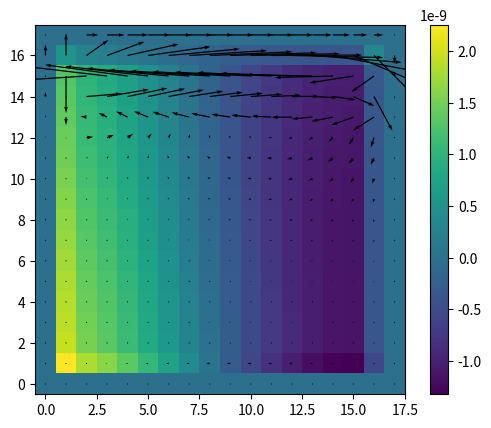

The script that saved this image:
import numpy as np 
import matplotlib.pyplot as plt
from matplotlib import cm  #for color maps
import matplotlib.animation as animation
import time

                                                        # for animations
# ani = animation.FuncAnimation(fig, update, frames=100, interval=50)

# Save as MP4 (requires ffmpeg)
# ani.save('animation.mp4', writer='ffmpeg')

# OR as a GIF (requires Pillow)
# ani.save('animation.gif', writer='pillow')

# plt.show()
                                                        # ----------

# grid and domain properties while using staggered grid 
# defining no. of points inside boundary

x,y=16,16
Lx,Ly=1,1
dx,dy=Lx/x,Ly/y

visc=0.01

# Problem: Top wall moving, rest are fixed,
Ut=2 
Ub=0
Vl=0
Vr=0


# check our Reynolds number
print('Reynolds number', Ut*Lx/visc) #ensuring laminar flow only with low numbers
# choose timestep size based on advection-diffusion stability criteria # USING Stability conditions
# rule 1:
dt1 = 1/(2*(visc*(1/(dx*dx) + 1/(dy*dy))))# For Diffusive part von Neumann stability analysis (done on explicit time integration) to check numerical instability 
# to ensure diffusion doesn't propagate too quicly over timesteps
# rule 2:
C=2 #safety factor between 1 and 2
dt2 = C*visc/(Ut**2) #For advection part, wheere we let the viscous part of time to dominate  
dt = min(dt1, dt2) # so satisafies both advection and diffusion rule
print(dt)

# poission solver SOR
# Build the coefficient arrays 
Ap= np.zeros([y+2, x+2])
Ae = 1/(dx*dx)*np.ones([y+2, x+2])
Aw= 1/(dx*dx)*np.ones([y+2, x+2]) 
An=1/(dy*dy)*np.ones([y+2, x+2]) 
As=1/(dy*dy)*np.ones([y+2, x+2])

# left wall coefs: Aw = 0 
Aw[1:-1, 1] = 0
# right wall coefs: Ae = 0 
Ae[1:-1,-2] = 0
#top wall coefs: An = 0 
An[-2,1:-1] = 0
# bottom wall: As = 0 
As[1,1:-1] = 0
Ap=-(Ae+ Aw + An + As)


def sor_solver (p, S, dx, dy):
    pk = np.empty_like(p)
    it = 0
    err = 1e10
    tol = 1e-8
    maxit=10000
    B = 1.25
    while err > tol and it < maxit:
        pk = p.copy()
        for i in range(1, x+1):
            for j in range(1, y+1): 
                ap = Ap[j,i]
                an = An[j,i] 
                aso= As[j,i] 
                ae = Ae[j,i] 
                aw = Aw[j,i]
                pe = p[j,i+1]
                pw = p[j,i-1]
                pn = p[j+1,i]
                ps = p[j-1,i]
                result = S[j,i] - (ae*pe + aw*pw + an*pn + aso*ps)
                p[j,i] = B*result/ap + (1-B)*pk [j,i]
        err = np. linalg.norm(p.ravel()- pk.ravel(),2)
        it += 1
    print('Poisson solver error:', err, 'iterations', it)
    return p,err

#time advance code
p=np.zeros([y+2,x+2])
u=np.zeros([y+2,x+2]) # same mesh just displaced by half cell
v=np.zeros([y+2,x+2])
# from Solution Algorithm 
ut=np.zeros_like(u) # u tilda velocities values
vt=np.zeros_like(v) #v tilda velocities values
divut=np.zeros([y+2,x+2])

t=0
tsteps=5

for n in range(0,tsteps):
    # setting boundary conditions:  done inside loop for varying veloctiy at boundary
    u[:,1]=0 #left wall impermeable so all j values at first i point = 0
    u[:,-1]=0 #right wall impermeable so all j values at last i point = 0
    # top wall: ughost = 2*Ut - uinterior
    u[-1,:] = 2*Ut - u[-2,:] 
    # bottom wall:
    u[0,:] = 2*Ub - u[1,:] # bottom wall

    v[-1,:] = 0 # top wall, impermeable 
    v[1,:] = 0 # bottom wall, impermeable 
    # left wall: vghost = 2V - vinterior 
    v[:,0] = 2*Vl - v[:,1]
    # right wall:
    v[:, -1]= 2*Vr - v[:,-2] # right wall


    # x momnetum equation
    for i in range(2,x +1): 
        for j in range(1,y +1): 
            ue = 0.5*(u[j,i+1] + u[j,i]) 
            uw = 0.5*(u[j,i] + u[j, i-1]) 
            un = 0.5*(u[j+1,i] + u[j,i]) 
            us = 0.5*(u[j,i] + u[j-1,i])
            vn = 0.5*(v[j+1, i-1] + v[j+1,i]) 
            vs=0.5*(v[j,i-1]+ v[j, i])
            convection=-(ue*ue-uw*uw)/dx-(un*vn-us*vs)/dy
            diffusion = visc* (u[j,i-1] - 2*u[j,i] + u[j,i+1])/(dx*dx) + (u[j-1,i] - 2*u[j,i] + u[j+1,i])/(dy*dy)
            ut[j,i]= u[j,i] + dt*(convection+diffusion)

    # y momnetum equation
    for i in range(1,x +1): 
        for j in range(2,y +1): 
            ve = 0.5*(v[j,i+1] + v[j,i]) 
            vw = 0.5*(v[j,i] + v[j, i-1]) 
            ue = 0.5*(u[j,i+1]+u[j-1,i+1]) 
            uw = 0.5*(u[j,i] + u[j-1,i])
            vn = 0.5*(v[j+1, i] + v[j,i]) 
            vs=0.5*(v[j,i]+ v[j-1,i])
            convection= -(ue*ve-uw*vw)/dx-(vn*vn-vs*vs)/dy
            diffusion = visc* (v[j,i+1] - 2*v[j,i] + v[j,i-1])/(dx*dx) + (v[j+1,i] - 2*v[j,i] + v[j-1,i])/(dy*dy)
            vt[j,i]= v[j,i] + dt*(convection+diffusion)
    divut[1:-1,1:-1]=(ut[1:-1,2:] - ut[1:-1,1:-1])/dx + (vt[2:,1:-1] - vt[1:-1,1:-1])/dy
    
    p_rhs=divut/dt

    p,err=  sor_solver(p,p_rhs,dx,dy)

    
    u[1:-1,2:-1] = ut[1:-1, 2:-1] - dt*(p[1:-1, 2:-1]- p[1:-1,1:-2])/dx 
    v[2:-1, 1:-1] = vt[2:-1, 1:-1] - dt*(p[2:-1, 1:-1] - p[1:-2,1:-1])/dy
    t+=dt
plt.quiver(u,v)
divu=np. zeros_like(p)
for i in range(1, x+1):
    for j in range(1, y+1):
        divu[j, i]=(u[j,i+1] - u[j,i])/dx + (v[j+1,i] -v[j,i])/dy
plt.imshow(divu, origin="lower")
plt.colorbar()
plt.show()

    




